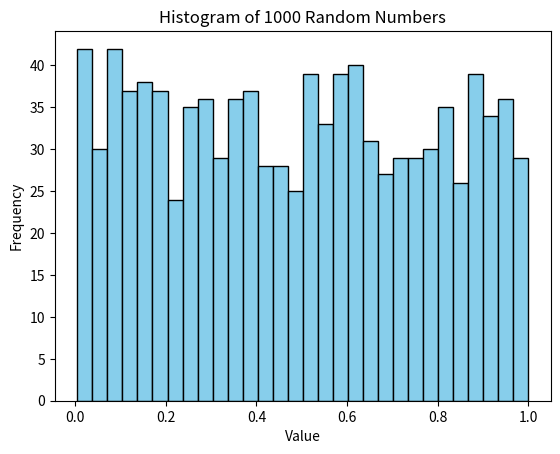

Python code for this plot:
import numpy as np
import matplotlib.pyplot as plt

np.random.seed(42)
random_numbers = np.random.rand(1000)

plt.hist(random_numbers, bins=30, color='skyblue', edgecolor='black')

plt.xlabel('Value')
plt.ylabel('Frequency')
plt.title('Histogram of 1000 Random Numbers')

plt.show()
